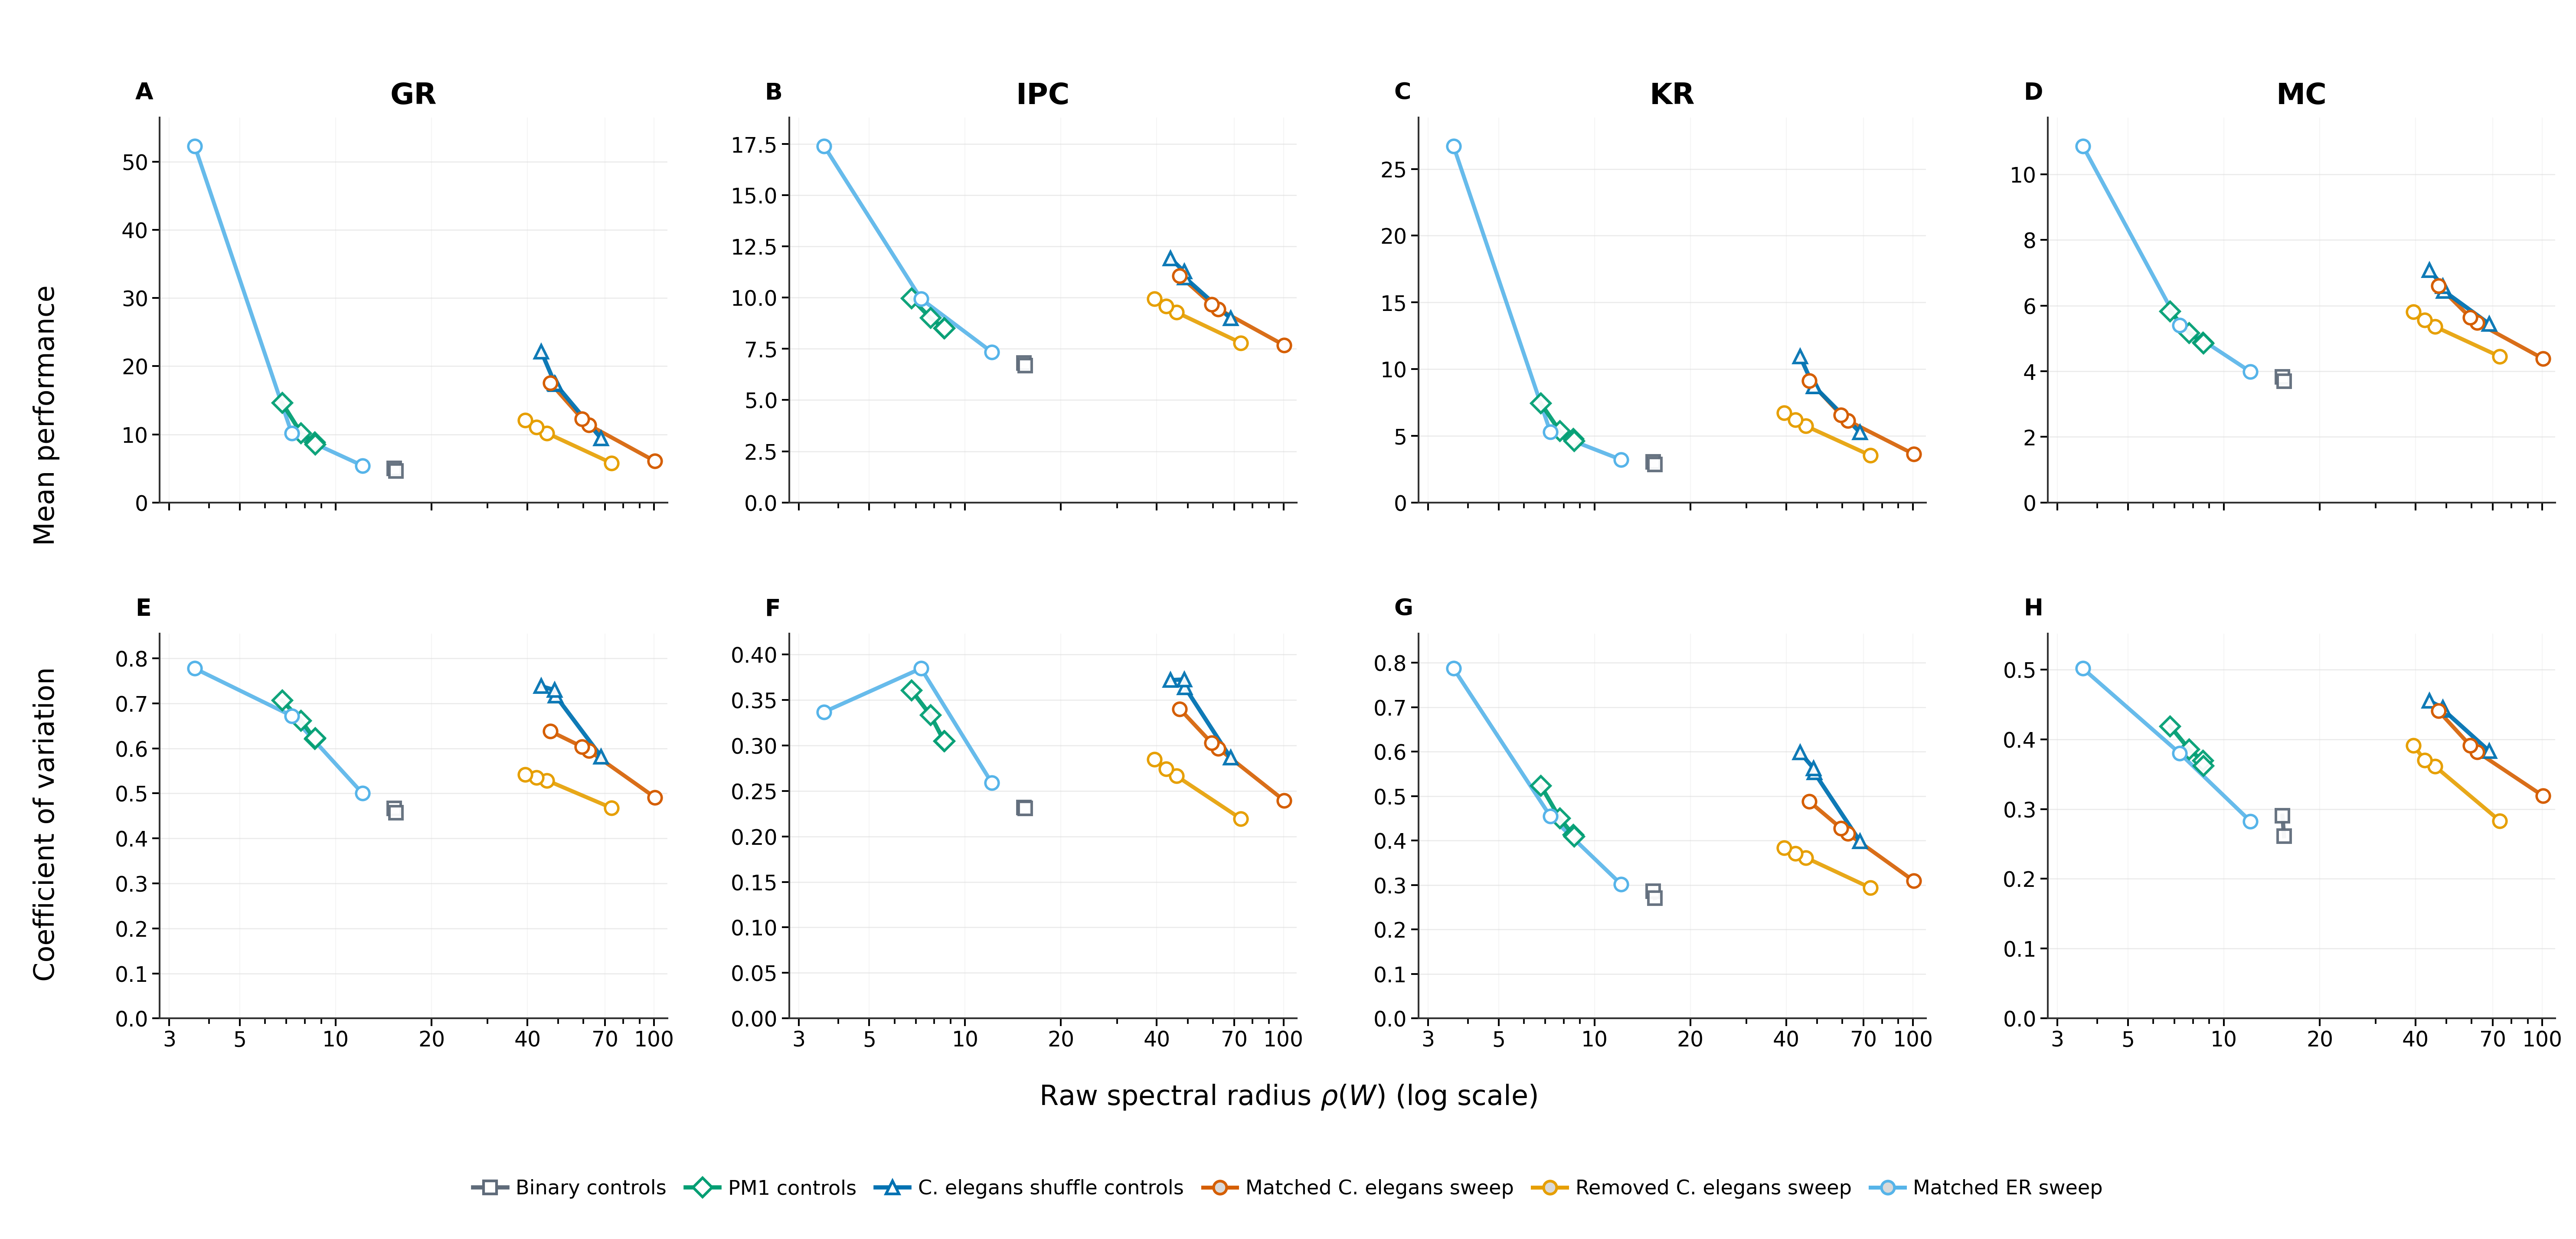

The table this chart was drawn from, first rows:
mode, series_kind, metric, raw_rho, raw_rho_sd, performance, performance_sd, cv, cv_sd, n_groups, n_hparams, series, series_key, color, marker, normalization, sign_frac, dataset
binary_base, shuffle, GR, 15.28, 0.0, 4.985, 0.5397, 0.4668, 0.02125, 200, 96.0, Binary controls, Binary controls, #5f6b7a, s, , , 
binary_base, shuffle, IPC, 15.28, 0.0, 6.811, 0.4075, 0.2317, 0.01707, 200, 96.0, Binary controls, Binary controls, #5f6b7a, s, , , 
binary_base, shuffle, KR, 15.28, 0.0, 3.054, 0.2978, 0.2862, 0.02003, 200, 96.0, Binary controls, Binary controls, #5f6b7a, s, , , 
binary_base, shuffle, MC, 15.28, 0.0, 3.83, 0.2002, 0.2905, 0.02214, 200, 96.0, Binary controls, Binary controls, #5f6b7a, s, , , 
binary_base_topology_shuffle, shuffle, GR, 15.46, 0.1068, 4.613, 0.4466, 0.4572, 0.01916, 200, 96.0, Binary controls, Binary controls, #5f6b7a, s, , , 
binary_base_topology_shuffle, shuffle, IPC, 15.46, 0.1068, 6.676, 0.3589, 0.231, 0.01659, 200, 96.0, Binary controls, Binary controls, #5f6b7a, s, , , 
binary_base_topology_shuffle, shuffle, KR, 15.46, 0.1068, 2.851, 0.2565, 0.2709, 0.01804, 200, 96.0, Binary controls, Binary controls, #5f6b7a, s, , , 
binary_base_topology_shuffle, shuffle, MC, 15.46, 0.1068, 3.694, 0.1604, 0.261, 0.02052, 200, 96.0, Binary controls, Binary controls, #5f6b7a, s, , , 
binary+conshuffle+wshuffle, shuffle, GR, 8.625, 0.2799, 8.52, 0.8096, 0.6232, 0.01655, 200, 96.0, PM1 controls, PM1 controls, #009e73, D, , , 
binary+conshuffle+wshuffle, shuffle, IPC, 8.625, 0.2799, 8.493, 0.5857, 0.3045, 0.02298, 200, 96.0, PM1 controls, PM1 controls, #009e73, D, , , 
binary+conshuffle+wshuffle, shuffle, KR, 8.625, 0.2799, 4.61, 0.3895, 0.4088, 0.01803, 200, 96.0, PM1 controls, PM1 controls, #009e73, D, , , 
binary+conshuffle+wshuffle, shuffle, MC, 8.625, 0.2799, 4.849, 0.2467, 0.3617, 0.02487, 200, 96.0, PM1 controls, PM1 controls, #009e73, D, , , 
binary+shuffle, shuffle, GR, 7.783, 0.3284, 10.18, 1.151, 0.6618, 0.01986, 200, 96.0, PM1 controls, PM1 controls, #009e73, D, , , 
binary+shuffle, shuffle, IPC, 7.783, 0.3284, 9.006, 0.7503, 0.3332, 0.02478, 200, 96.0, PM1 controls, PM1 controls, #009e73, D, , , 
binary+shuffle, shuffle, KR, 7.783, 0.3284, 5.343, 0.5384, 0.4501, 0.02339, 200, 96.0, PM1 controls, PM1 controls, #009e73, D, , , 
binary+shuffle, shuffle, MC, 7.783, 0.3284, 5.168, 0.3103, 0.3855, 0.02777, 200, 96.0, PM1 controls, PM1 controls, #009e73, D, , , 
global_sign_pres, shuffle, GR, 8.59, 0.3088, 8.843, 0.9276, 0.6205, 0.0193, 200, 96.0, PM1 controls, PM1 controls, #009e73, D, , , 
global_sign_pres, shuffle, IPC, 8.59, 0.3088, 8.499, 0.6141, 0.3047, 0.02161, 200, 96.0, PM1 controls, PM1 controls, #009e73, D, , , 
global_sign_pres, shuffle, KR, 8.59, 0.3088, 4.781, 0.4505, 0.4126, 0.0217, 200, 96.0, PM1 controls, PM1 controls, #009e73, D, , , 
global_sign_pres, shuffle, MC, 8.59, 0.3088, 4.868, 0.2669, 0.369, 0.02515, 200, 96.0, PM1 controls, PM1 controls, #009e73, D, , , 
local_sign+binary, shuffle, GR, 6.787, 0.4695, 14.62, 2.763, 0.7066, 0.02538, 200, 96.0, PM1 controls, PM1 controls, #009e73, D, , , 
local_sign+binary, shuffle, IPC, 6.787, 0.4695, 9.952, 0.9584, 0.3604, 0.02323, 200, 96.0, PM1 controls, PM1 controls, #009e73, D, , , 
local_sign+binary, shuffle, KR, 6.787, 0.4695, 7.433, 1.274, 0.5236, 0.03865, 200, 96.0, PM1 controls, PM1 controls, #009e73, D, , , 
local_sign+binary, shuffle, MC, 6.787, 0.4695, 5.826, 0.4425, 0.4186, 0.03132, 200, 96.0, PM1 controls, PM1 controls, #009e73, D, , , 
celW+connShuf, shuffle, GR, 48.79, 3.49, 17.47, 3.325, 0.7296, 0.01927, 200, 96.0, C. elegans shuffle controls, C. elegans shuffle controls, #0072b2, ^, , , 
celW+connShuf, shuffle, IPC, 48.79, 3.49, 11.26, 1.159, 0.3724, 0.02536, 200, 96.0, C. elegans shuffle controls, C. elegans shuffle controls, #0072b2, ^, , , 
celW+connShuf, shuffle, KR, 48.79, 3.49, 8.697, 1.595, 0.5626, 0.03396, 200, 96.0, C. elegans shuffle controls, C. elegans shuffle controls, #0072b2, ^, , , 
celW+connShuf, shuffle, MC, 48.79, 3.49, 6.598, 0.6131, 0.4448, 0.03076, 200, 96.0, C. elegans shuffle controls, C. elegans shuffle controls, #0072b2, ^, , , 
conn_shuf_only, shuffle, GR, 44.22, 4.861, 22.14, 6.057, 0.7381, 0.022, 200, 96.0, C. elegans shuffle controls, C. elegans shuffle controls, #0072b2, ^, , , 
conn_shuf_only, shuffle, IPC, 44.22, 4.861, 11.9, 1.31, 0.3717, 0.03129, 200, 96.0, C. elegans shuffle controls, C. elegans shuffle controls, #0072b2, ^, , , 
conn_shuf_only, shuffle, KR, 44.22, 4.861, 10.95, 2.974, 0.5982, 0.04691, 200, 96.0, C. elegans shuffle controls, C. elegans shuffle controls, #0072b2, ^, , , 
conn_shuf_only, shuffle, MC, 44.22, 4.861, 7.082, 0.7993, 0.4549, 0.03868, 200, 96.0, C. elegans shuffle controls, C. elegans shuffle controls, #0072b2, ^, , , 
real, shuffle, GR, 68.22, 2.71, 9.377, 0.9701, 0.5817, 0.0161, 200, 96.0, C. elegans shuffle controls, C. elegans shuffle controls, #0072b2, ^, , , 
real, shuffle, IPC, 68.22, 2.71, 8.985, 0.5235, 0.2863, 0.0251, 200, 96.0, C. elegans shuffle controls, C. elegans shuffle controls, #0072b2, ^, , , 
real, shuffle, KR, 68.22, 2.71, 5.259, 0.4895, 0.3985, 0.01763, 200, 96.0, C. elegans shuffle controls, C. elegans shuffle controls, #0072b2, ^, , , 
real, shuffle, MC, 68.22, 2.71, 5.441, 0.2976, 0.3829, 0.03427, 200, 96.0, C. elegans shuffle controls, C. elegans shuffle controls, #0072b2, ^, , , 
shuffle, shuffle, GR, 49.03, 3.867, 17.38, 3.364, 0.7172, 0.02207, 200, 96.0, C. elegans shuffle controls, C. elegans shuffle controls, #0072b2, ^, , , 
shuffle, shuffle, IPC, 49.03, 3.867, 10.98, 1.098, 0.3638, 0.02589, 200, 96.0, C. elegans shuffle controls, C. elegans shuffle controls, #0072b2, ^, , , 
shuffle, shuffle, KR, 49.03, 3.867, 8.7, 1.611, 0.5532, 0.03869, 200, 96.0, C. elegans shuffle controls, C. elegans shuffle controls, #0072b2, ^, , , 
shuffle, shuffle, MC, 49.03, 3.867, 6.452, 0.5655, 0.4418, 0.0325, 200, 96.0, C. elegans shuffle controls, C. elegans shuffle controls, #0072b2, ^, , , 
sign_test_og_cel0.0__norm_spectral_radiu…, sign_sweep, GR, 100.6, 0.0, 6.076, 0.619, 0.4913, 0.01451, 100, 96.0, Matched C. elegans sweep, Matched C. elegans sweep, #d55e00, o, spectral_radius, 0.0, Matched C. elegans sweep
sign_test_og_cel0.0__norm_spectral_radiu…, sign_sweep, IPC, 100.6, 0.0, 7.672, 0.3679, 0.2394, 0.02139, 100, 96.0, Matched C. elegans sweep, Matched C. elegans sweep, #d55e00, o, spectral_radius, 0.0, Matched C. elegans sweep
sign_test_og_cel0.0__norm_spectral_radiu…, sign_sweep, KR, 100.6, 0.0, 3.634, 0.3377, 0.3097, 0.01518, 100, 96.0, Matched C. elegans sweep, Matched C. elegans sweep, #d55e00, o, spectral_radius, 0.0, Matched C. elegans sweep
sign_test_og_cel0.0__norm_spectral_radiu…, sign_sweep, MC, 100.6, 0.0, 4.386, 0.2208, 0.3189, 0.02334, 100, 96.0, Matched C. elegans sweep, Matched C. elegans sweep, #d55e00, o, spectral_radius, 0.0, Matched C. elegans sweep
sign_test_og_cel0.22058823529411764__nor…, sign_sweep, GR, 59.45, 10.36, 12.26, 3.73, 0.6035, 0.03273, 100, 96.0, Matched C. elegans sweep, Matched C. elegans sweep, #d55e00, o, spectral_radius, 0.2206, Matched C. elegans sweep
sign_test_og_cel0.22058823529411764__nor…, sign_sweep, IPC, 59.45, 10.36, 9.672, 0.8912, 0.3028, 0.03154, 100, 96.0, Matched C. elegans sweep, Matched C. elegans sweep, #d55e00, o, spectral_radius, 0.2206, Matched C. elegans sweep
sign_test_og_cel0.22058823529411764__nor…, sign_sweep, KR, 59.45, 10.36, 6.572, 1.846, 0.4281, 0.04892, 100, 96.0, Matched C. elegans sweep, Matched C. elegans sweep, #d55e00, o, spectral_radius, 0.2206, Matched C. elegans sweep
sign_test_og_cel0.22058823529411764__nor…, sign_sweep, MC, 59.45, 10.36, 5.639, 0.5978, 0.3909, 0.04169, 100, 96.0, Matched C. elegans sweep, Matched C. elegans sweep, #d55e00, o, spectral_radius, 0.2206, Matched C. elegans sweep
sign_test_og_cel0.2__norm_spectral_radiu…, sign_sweep, GR, 62.43, 10.47, 11.37, 3.299, 0.5949, 0.03321, 100, 96.0, Matched C. elegans sweep, Matched C. elegans sweep, #d55e00, o, spectral_radius, 0.2, Matched C. elegans sweep
sign_test_og_cel0.2__norm_spectral_radiu…, sign_sweep, IPC, 62.43, 10.47, 9.441, 0.8077, 0.2966, 0.0303, 100, 96.0, Matched C. elegans sweep, Matched C. elegans sweep, #d55e00, o, spectral_radius, 0.2, Matched C. elegans sweep
sign_test_og_cel0.2__norm_spectral_radiu…, sign_sweep, KR, 62.43, 10.47, 6.141, 1.622, 0.4161, 0.04731, 100, 96.0, Matched C. elegans sweep, Matched C. elegans sweep, #d55e00, o, spectral_radius, 0.2, Matched C. elegans sweep
sign_test_og_cel0.2__norm_spectral_radiu…, sign_sweep, MC, 62.43, 10.47, 5.481, 0.5475, 0.3819, 0.03965, 100, 96.0, Matched C. elegans sweep, Matched C. elegans sweep, #d55e00, o, spectral_radius, 0.2, Matched C. elegans sweep
sign_test_og_cel0.4__norm_spectral_radiu…, sign_sweep, GR, 47.21, 7.816, 17.54, 5.527, 0.6382, 0.02665, 100, 96.0, Matched C. elegans sweep, Matched C. elegans sweep, #d55e00, o, spectral_radius, 0.4, Matched C. elegans sweep
sign_test_og_cel0.4__norm_spectral_radiu…, sign_sweep, IPC, 47.21, 7.816, 11.06, 1.084, 0.3401, 0.02874, 100, 96.0, Matched C. elegans sweep, Matched C. elegans sweep, #d55e00, o, spectral_radius, 0.4, Matched C. elegans sweep
sign_test_og_cel0.4__norm_spectral_radiu…, sign_sweep, KR, 47.21, 7.816, 9.129, 2.741, 0.4886, 0.04093, 100, 96.0, Matched C. elegans sweep, Matched C. elegans sweep, #d55e00, o, spectral_radius, 0.4, Matched C. elegans sweep
sign_test_og_cel0.4__norm_spectral_radiu…, sign_sweep, MC, 47.21, 7.816, 6.6, 0.7056, 0.4405, 0.03619, 100, 96.0, Matched C. elegans sweep, Matched C. elegans sweep, #d55e00, o, spectral_radius, 0.4, Matched C. elegans sweep
sign_test_og_cel0.0__norm_spectral_radiu…, sign_sweep, GR, 73.51, 0.0, 5.788, 0.5797, 0.4677, 0.01524, 100, 96.0, Removed C. elegans sweep, Removed C. elegans sweep, #e69f00, o, spectral_radius, 0.0, Removed C. elegans sweep
sign_test_og_cel0.0__norm_spectral_radiu…, sign_sweep, IPC, 73.51, 0.0, 7.787, 0.3531, 0.2193, 0.01672, 100, 96.0, Removed C. elegans sweep, Removed C. elegans sweep, #e69f00, o, spectral_radius, 0.0, Removed C. elegans sweep
sign_test_og_cel0.0__norm_spectral_radiu…, sign_sweep, KR, 73.51, 0.0, 3.535, 0.3292, 0.294, 0.01481, 100, 96.0, Removed C. elegans sweep, Removed C. elegans sweep, #e69f00, o, spectral_radius, 0.0, Removed C. elegans sweep
sign_test_og_cel0.0__norm_spectral_radiu…, sign_sweep, MC, 73.51, 0.0, 4.452, 0.2513, 0.2832, 0.02468, 100, 96.0, Removed C. elegans sweep, Removed C. elegans sweep, #e69f00, o, spectral_radius, 0.0, Removed C. elegans sweep
... 24 more rows
